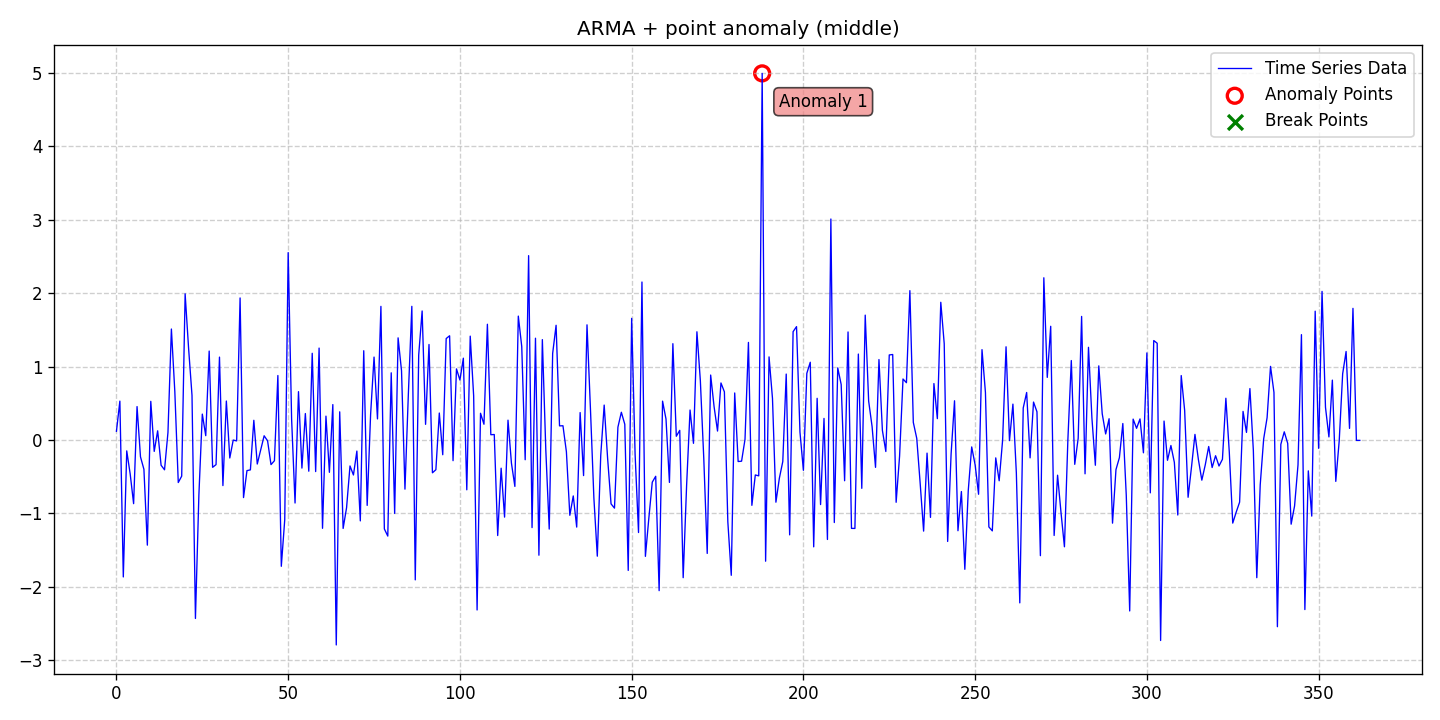

The data file committed next to this chart (first rows):
date, data, stationary, det_lin_up, det_lin_down, det_quad, det_cubic, det_exp, det_damped, stoc_trend, volatility, single_seas, multiple_seas, point_anom_single, point_anom_multi, collect_anom, context_anom, mean_shift, var_shift, trend_shift, point_anom_count, point_anom_location, point_anom_point, collect_anom_count
2020-01-01, 0.1181, 0, 0, 0, 0, 0, 0, 0, 0, 0, 0, 0, 1, 0, 0, 0, 0, 0, 0, 1, middle, [188], 0
2020-01-02, 0.5288, 0, 0, 0, 0, 0, 0, 0, 0, 0, 0, 0, 1, 0, 0, 0, 0, 0, 0, 1, middle, [188], 0
2020-01-03, -1.866, 0, 0, 0, 0, 0, 0, 0, 0, 0, 0, 0, 1, 0, 0, 0, 0, 0, 0, 1, middle, [188], 0
2020-01-04, -0.149, 0, 0, 0, 0, 0, 0, 0, 0, 0, 0, 0, 1, 0, 0, 0, 0, 0, 0, 1, middle, [188], 0
2020-01-05, -0.4627, 0, 0, 0, 0, 0, 0, 0, 0, 0, 0, 0, 1, 0, 0, 0, 0, 0, 0, 1, middle, [188], 0
2020-01-06, -0.868, 0, 0, 0, 0, 0, 0, 0, 0, 0, 0, 0, 1, 0, 0, 0, 0, 0, 0, 1, middle, [188], 0
2020-01-07, 0.4545, 0, 0, 0, 0, 0, 0, 0, 0, 0, 0, 0, 1, 0, 0, 0, 0, 0, 0, 1, middle, [188], 0
2020-01-08, -0.2302, 0, 0, 0, 0, 0, 0, 0, 0, 0, 0, 0, 1, 0, 0, 0, 0, 0, 0, 1, middle, [188], 0
2020-01-09, -0.3999, 0, 0, 0, 0, 0, 0, 0, 0, 0, 0, 0, 1, 0, 0, 0, 0, 0, 0, 1, middle, [188], 0
2020-01-10, -1.433, 0, 0, 0, 0, 0, 0, 0, 0, 0, 0, 0, 1, 0, 0, 0, 0, 0, 0, 1, middle, [188], 0
2020-01-11, 0.5257, 0, 0, 0, 0, 0, 0, 0, 0, 0, 0, 0, 1, 0, 0, 0, 0, 0, 0, 1, middle, [188], 0
2020-01-12, -0.1562, 0, 0, 0, 0, 0, 0, 0, 0, 0, 0, 0, 1, 0, 0, 0, 0, 0, 0, 1, middle, [188], 0
2020-01-13, 0.1243, 0, 0, 0, 0, 0, 0, 0, 0, 0, 0, 0, 1, 0, 0, 0, 0, 0, 0, 1, middle, [188], 0
2020-01-14, -0.3449, 0, 0, 0, 0, 0, 0, 0, 0, 0, 0, 0, 1, 0, 0, 0, 0, 0, 0, 1, middle, [188], 0
2020-01-15, -0.4067, 0, 0, 0, 0, 0, 0, 0, 0, 0, 0, 0, 1, 0, 0, 0, 0, 0, 0, 1, middle, [188], 0
2020-01-16, 0.1018, 0, 0, 0, 0, 0, 0, 0, 0, 0, 0, 0, 1, 0, 0, 0, 0, 0, 0, 1, middle, [188], 0
2020-01-17, 1.511, 0, 0, 0, 0, 0, 0, 0, 0, 0, 0, 0, 1, 0, 0, 0, 0, 0, 0, 1, middle, [188], 0
2020-01-18, 0.657, 0, 0, 0, 0, 0, 0, 0, 0, 0, 0, 0, 1, 0, 0, 0, 0, 0, 0, 1, middle, [188], 0
2020-01-19, -0.5803, 0, 0, 0, 0, 0, 0, 0, 0, 0, 0, 0, 1, 0, 0, 0, 0, 0, 0, 1, middle, [188], 0
2020-01-20, -0.493, 0, 0, 0, 0, 0, 0, 0, 0, 0, 0, 0, 1, 0, 0, 0, 0, 0, 0, 1, middle, [188], 0
2020-01-21, 1.991, 0, 0, 0, 0, 0, 0, 0, 0, 0, 0, 0, 1, 0, 0, 0, 0, 0, 0, 1, middle, [188], 0
2020-01-22, 1.253, 0, 0, 0, 0, 0, 0, 0, 0, 0, 0, 0, 1, 0, 0, 0, 0, 0, 0, 1, middle, [188], 0
2020-01-23, 0.6073, 0, 0, 0, 0, 0, 0, 0, 0, 0, 0, 0, 1, 0, 0, 0, 0, 0, 0, 1, middle, [188], 0
2020-01-24, -2.432, 0, 0, 0, 0, 0, 0, 0, 0, 0, 0, 0, 1, 0, 0, 0, 0, 0, 0, 1, middle, [188], 0
2020-01-25, -0.7545, 0, 0, 0, 0, 0, 0, 0, 0, 0, 0, 0, 1, 0, 0, 0, 0, 0, 0, 1, middle, [188], 0
2020-01-26, 0.352, 0, 0, 0, 0, 0, 0, 0, 0, 0, 0, 0, 1, 0, 0, 0, 0, 0, 0, 1, middle, [188], 0
2020-01-27, 0.05815, 0, 0, 0, 0, 0, 0, 0, 0, 0, 0, 0, 1, 0, 0, 0, 0, 0, 0, 1, middle, [188], 0
2020-01-28, 1.211, 0, 0, 0, 0, 0, 0, 0, 0, 0, 0, 0, 1, 0, 0, 0, 0, 0, 0, 1, middle, [188], 0
2020-01-29, -0.373, 0, 0, 0, 0, 0, 0, 0, 0, 0, 0, 0, 1, 0, 0, 0, 0, 0, 0, 1, middle, [188], 0
2020-01-30, -0.3361, 0, 0, 0, 0, 0, 0, 0, 0, 0, 0, 0, 1, 0, 0, 0, 0, 0, 0, 1, middle, [188], 0
2020-01-31, 1.128, 0, 0, 0, 0, 0, 0, 0, 0, 0, 0, 0, 1, 0, 0, 0, 0, 0, 0, 1, middle, [188], 0
2020-02-01, -0.6218, 0, 0, 0, 0, 0, 0, 0, 0, 0, 0, 0, 1, 0, 0, 0, 0, 0, 0, 1, middle, [188], 0
2020-02-02, 0.5301, 0, 0, 0, 0, 0, 0, 0, 0, 0, 0, 0, 1, 0, 0, 0, 0, 0, 0, 1, middle, [188], 0
2020-02-03, -0.2459, 0, 0, 0, 0, 0, 0, 0, 0, 0, 0, 0, 1, 0, 0, 0, 0, 0, 0, 1, middle, [188], 0
2020-02-04, -0.001725, 0, 0, 0, 0, 0, 0, 0, 0, 0, 0, 0, 1, 0, 0, 0, 0, 0, 0, 1, middle, [188], 0
2020-02-05, -0.01327, 0, 0, 0, 0, 0, 0, 0, 0, 0, 0, 0, 1, 0, 0, 0, 0, 0, 0, 1, middle, [188], 0
2020-02-06, 1.934, 0, 0, 0, 0, 0, 0, 0, 0, 0, 0, 0, 1, 0, 0, 0, 0, 0, 0, 1, middle, [188], 0
2020-02-07, -0.7851, 0, 0, 0, 0, 0, 0, 0, 0, 0, 0, 0, 1, 0, 0, 0, 0, 0, 0, 1, middle, [188], 0
2020-02-08, -0.418, 0, 0, 0, 0, 0, 0, 0, 0, 0, 0, 0, 1, 0, 0, 0, 0, 0, 0, 1, middle, [188], 0
2020-02-09, -0.4078, 0, 0, 0, 0, 0, 0, 0, 0, 0, 0, 0, 1, 0, 0, 0, 0, 0, 0, 1, middle, [188], 0
2020-02-10, 0.2675, 0, 0, 0, 0, 0, 0, 0, 0, 0, 0, 0, 1, 0, 0, 0, 0, 0, 0, 1, middle, [188], 0
2020-02-11, -0.3281, 0, 0, 0, 0, 0, 0, 0, 0, 0, 0, 0, 1, 0, 0, 0, 0, 0, 0, 1, middle, [188], 0
2020-02-12, -0.1363, 0, 0, 0, 0, 0, 0, 0, 0, 0, 0, 0, 1, 0, 0, 0, 0, 0, 0, 1, middle, [188], 0
2020-02-13, 0.05665, 0, 0, 0, 0, 0, 0, 0, 0, 0, 0, 0, 1, 0, 0, 0, 0, 0, 0, 1, middle, [188], 0
2020-02-14, -0.01169, 0, 0, 0, 0, 0, 0, 0, 0, 0, 0, 0, 1, 0, 0, 0, 0, 0, 0, 1, middle, [188], 0
2020-02-15, -0.3363, 0, 0, 0, 0, 0, 0, 0, 0, 0, 0, 0, 1, 0, 0, 0, 0, 0, 0, 1, middle, [188], 0
2020-02-16, -0.2831, 0, 0, 0, 0, 0, 0, 0, 0, 0, 0, 0, 1, 0, 0, 0, 0, 0, 0, 1, middle, [188], 0
2020-02-17, 0.8776, 0, 0, 0, 0, 0, 0, 0, 0, 0, 0, 0, 1, 0, 0, 0, 0, 0, 0, 1, middle, [188], 0
2020-02-18, -1.721, 0, 0, 0, 0, 0, 0, 0, 0, 0, 0, 0, 1, 0, 0, 0, 0, 0, 0, 1, middle, [188], 0
2020-02-19, -1.087, 0, 0, 0, 0, 0, 0, 0, 0, 0, 0, 0, 1, 0, 0, 0, 0, 0, 0, 1, middle, [188], 0
2020-02-20, 2.552, 0, 0, 0, 0, 0, 0, 0, 0, 0, 0, 0, 1, 0, 0, 0, 0, 0, 0, 1, middle, [188], 0
2020-02-21, 0.2841, 0, 0, 0, 0, 0, 0, 0, 0, 0, 0, 0, 1, 0, 0, 0, 0, 0, 0, 1, middle, [188], 0
2020-02-22, -0.8592, 0, 0, 0, 0, 0, 0, 0, 0, 0, 0, 0, 1, 0, 0, 0, 0, 0, 0, 1, middle, [188], 0
2020-02-23, 0.6578, 0, 0, 0, 0, 0, 0, 0, 0, 0, 0, 0, 1, 0, 0, 0, 0, 0, 0, 1, middle, [188], 0
2020-02-24, -0.3835, 0, 0, 0, 0, 0, 0, 0, 0, 0, 0, 0, 1, 0, 0, 0, 0, 0, 0, 1, middle, [188], 0
2020-02-25, 0.3596, 0, 0, 0, 0, 0, 0, 0, 0, 0, 0, 0, 1, 0, 0, 0, 0, 0, 0, 1, middle, [188], 0
2020-02-26, -0.4259, 0, 0, 0, 0, 0, 0, 0, 0, 0, 0, 0, 1, 0, 0, 0, 0, 0, 0, 1, middle, [188], 0
2020-02-27, 1.18, 0, 0, 0, 0, 0, 0, 0, 0, 0, 0, 0, 1, 0, 0, 0, 0, 0, 0, 1, middle, [188], 0
2020-02-28, -0.4308, 0, 0, 0, 0, 0, 0, 0, 0, 0, 0, 0, 1, 0, 0, 0, 0, 0, 0, 1, middle, [188], 0
2020-02-29, 1.251, 0, 0, 0, 0, 0, 0, 0, 0, 0, 0, 0, 1, 0, 0, 0, 0, 0, 0, 1, middle, [188], 0
... 303 more rows
